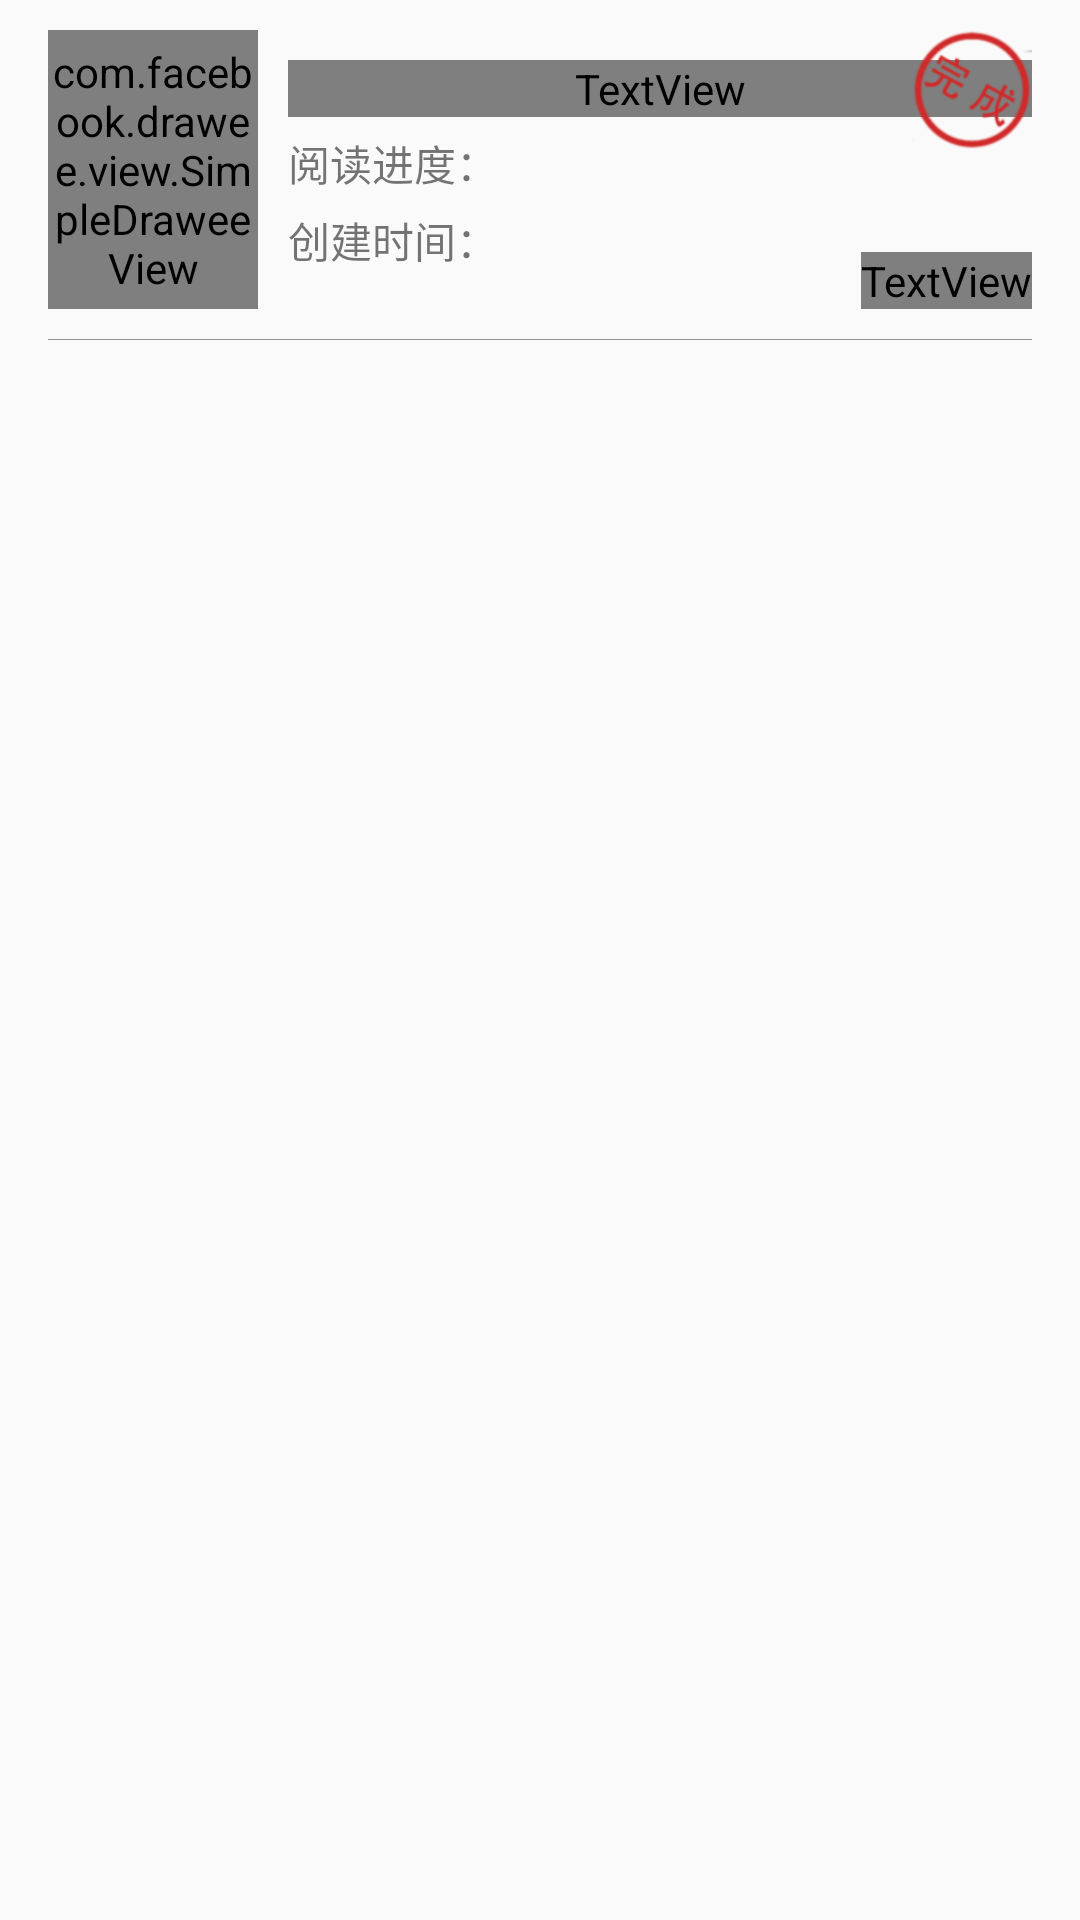

Reconstruct the res/layout file that produces this screen, plus the resources it refers to.
<!-- AndroidManifest.xml: application theme AppTheme -->
<!-- res/layout/adapter_book_list.xml -->
<?xml version="1.0" encoding="utf-8"?>
<RelativeLayout xmlns:android="http://schemas.android.com/apk/res/android"
    xmlns:fresco="http://schemas.android.com/apk/res-auto"
    android:layout_width="match_parent"
    android:layout_height="wrap_content"
    android:orientation="vertical"
    android:paddingTop="10dp"
    android:paddingRight="16dp"
    android:paddingLeft="16dp">

    <com.facebook.drawee.view.SimpleDraweeView
        android:id="@+id/book_poster"
        android:layout_width="70dp"
        android:layout_height="93dp"
        android:layout_alignParentLeft="true"
        android:scaleType="fitXY"
        fresco:actualImageScaleType="fitXY"
        fresco:backgroundImage="@color/bookListPosterBackground"
        fresco:failureImage="@android:drawable/ic_menu_camera"
        fresco:placeholderImage="@android:drawable/ic_menu_camera" />

    <RelativeLayout
        android:id="@+id/book_body_layout"
        android:layout_width="fill_parent"
        android:layout_height="wrap_content"
        android:layout_marginBottom="10dp"
        android:layout_marginLeft="10dp"
        android:layout_marginTop="10dp"
        android:layout_toRightOf="@id/book_poster">

        <TextView
            android:id="@+id/book_title"
            android:layout_width="match_parent"
            android:layout_height="wrap_content"
            android:singleLine="true"
            android:textColor="@color/textColorDeepGray"
            android:textSize="15sp" />

        <TextView
            android:id="@+id/progress_title"
            android:layout_width="wrap_content"
            android:layout_height="wrap_content"
            android:layout_below="@+id/book_title"
            android:layout_marginTop="5dp"
            android:text="@string/book_list_adapter_progress_title" />

        <TextView
            android:id="@+id/progress"
            android:layout_width="match_parent"
            android:layout_height="wrap_content"
            android:layout_below="@+id/book_title"
            android:layout_marginTop="5dp"
            android:layout_toRightOf="@+id/progress_title" />

        <TextView
            android:id="@+id/create_time_title"
            android:layout_width="wrap_content"
            android:layout_height="wrap_content"
            android:layout_below="@+id/progress_title"
            android:layout_marginTop="5dp"
            android:text="@string/book_list_adapter_create_time_title" />

        <TextView
            android:id="@+id/create_time"
            android:layout_width="match_parent"
            android:layout_height="wrap_content"
            android:layout_below="@+id/progress_title"
            android:layout_marginTop="5dp"
            android:layout_toRightOf="@+id/create_time_title" />
    </RelativeLayout>

    <TextView
        android:id="@+id/last_update_time"
        android:layout_width="wrap_content"
        android:layout_height="wrap_content"
        android:layout_alignBottom="@+id/book_poster"
        android:layout_alignParentRight="true"
        android:layout_marginTop="5dp"
        android:textColor="@color/textColorLightGray"
        android:textSize="13sp" />

    <ImageView
        android:id="@+id/read_complete"
        android:layout_width="40dp"
        android:layout_height="40dp"
        android:layout_alignParentRight="true"
        android:src="@drawable/complete"/>

    <View
        android:layout_width="match_parent"
        android:layout_height="1px"
        android:layout_marginTop="10dp"
        android:layout_below="@id/book_poster"
        android:background="@color/book_list_divider"/>
</RelativeLayout>
<!-- resources referenced by this layout -->
<resources>
  <color name="book_list_divider">#909090</color>
  <!-- drawable complete: png bitmap (drawable, 12757 bytes) -->
  <string name="book_list_adapter_create_time_title">创建时间：</string>
  <string name="book_list_adapter_progress_title">阅读进度：</string>
  <style name="AppTheme" parent="Theme.AppCompat.Light.DarkActionBar">
          
          <item name="colorPrimary">@color/toolBar</item>
          <item name="colorPrimaryDark">@color/toolBar</item>
          <item name="colorAccent">@color/colorAccent</item>
      </style>
  <!-- not gathered from this repository: default colours our renderer supplied (Android Studio template values) -->
  <color name="colorAccent">#FF03DAC5</color>
</resources>
